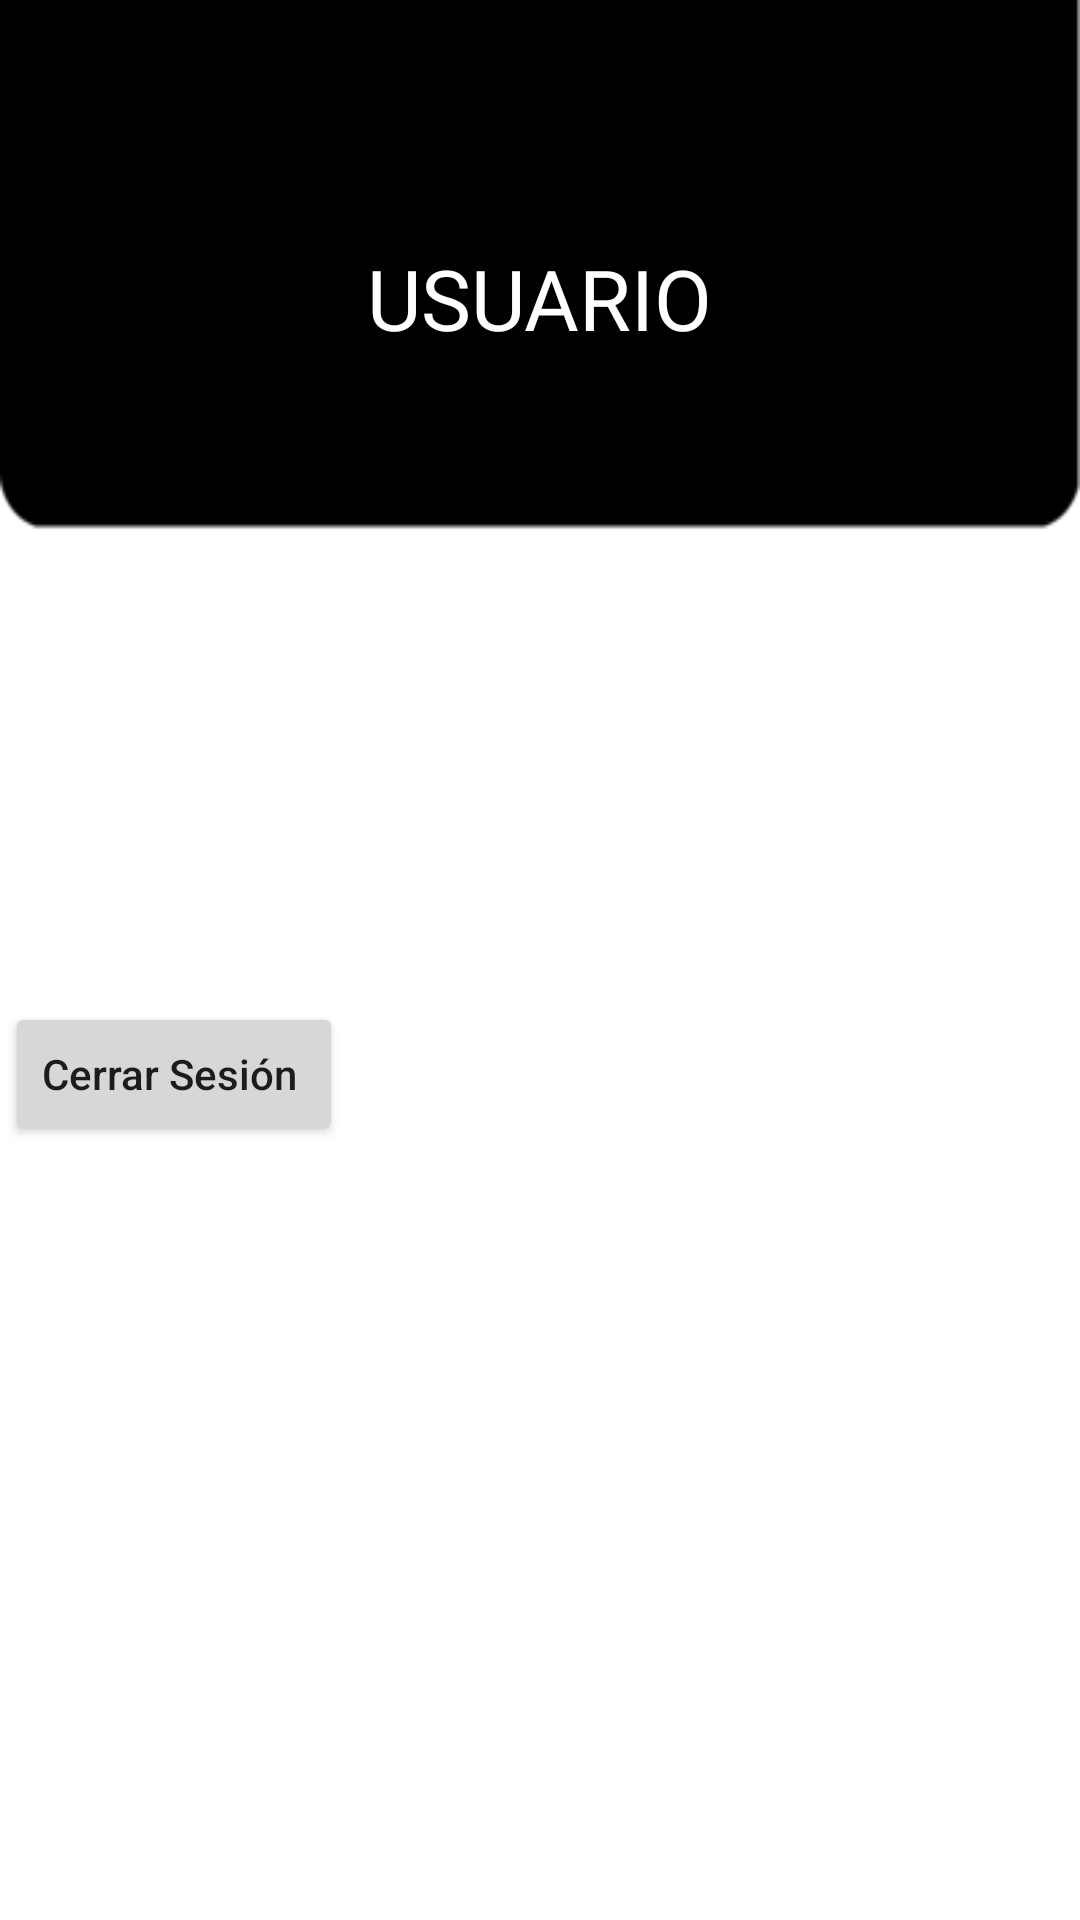

Reconstruct the res/layout file that produces this screen, plus the resources it refers to.
<!-- AndroidManifest.xml: application theme Theme.Test2 -->
<!-- res/layout/activity_user.xml -->
<?xml version="1.0" encoding="utf-8"?>
<androidx.drawerlayout.widget.DrawerLayout
    xmlns:android="http://schemas.android.com/apk/res/android"
    xmlns:app="http://schemas.android.com/apk/res-auto"
    xmlns:tools="http://schemas.android.com/tools"
    android:layout_width="match_parent"
    android:layout_height="match_parent"
    android:background="@drawable/scrollview_bg_image"
    tools:context=".UserActivity">

    <androidx.constraintlayout.widget.ConstraintLayout
        android:layout_width="match_parent"
        android:layout_height="match_parent">

        <TextView
            android:id="@+id/textView2"
            android:layout_width="wrap_content"
            android:layout_height="wrap_content"
            android:fontFamily="@font/googlesans_bold"
            android:gravity="center"
            android:text="USUARIO"
            android:textColor="@color/white"
            android:textSize="28sp"
            app:layout_constraintBottom_toBottomOf="parent"
            app:layout_constraintEnd_toEndOf="parent"
            app:layout_constraintHorizontal_bias="0.498"
            app:layout_constraintStart_toStartOf="parent"
            app:layout_constraintTop_toTopOf="parent"
            app:layout_constraintVertical_bias="0.134" />

        <LinearLayout
            android:layout_width="357dp"
            android:layout_height="205dp"
            android:orientation="vertical"
            app:layout_constraintBottom_toBottomOf="parent"
            app:layout_constraintEnd_toEndOf="parent"
            app:layout_constraintStart_toStartOf="parent"
            app:layout_constraintTop_toBottomOf="@+id/textView2"
            app:layout_constraintVertical_bias="0.511">

            <TextView
                android:id="@+id/nombreid"
                android:layout_width="wrap_content"
                android:layout_height="wrap_content"
                android:fontFamily="@font/googlesans_bold"
                android:textColor="@color/black"
                android:textSize="20sp"
                />

            <TextView
                android:id="@+id/mailid"
                android:layout_width="wrap_content"
                android:layout_height="wrap_content"
                android:fontFamily="@font/googlesans_bold"
                android:textColor="@color/black"
                android:textSize="20sp" />

            <Button
                android:id="@+id/btnCerrarSesion"
                android:layout_width="wrap_content"
                android:layout_height="wrap_content"
                android:text="Cerrar Sesión "
                android:textAllCaps="false" />

        </LinearLayout>


    </androidx.constraintlayout.widget.ConstraintLayout>






</androidx.drawerlayout.widget.DrawerLayout>
<!-- resources referenced by this layout -->
<resources>
  <color name="black">#FF000000</color>
  <color name="white">#FFFFFFFF</color>
  <!-- drawable scrollview_bg_image: png bitmap (drawable-v24, 2769 bytes) -->
  <style name="Theme.Test2" parent="Theme.MaterialComponents.DayNight.DarkActionBar">
          
          <item name="colorPrimary">@color/naranja_oscuro</item>
          <item name="colorPrimaryVariant">@color/naranja</item>
          <item name="colorOnPrimary">@color/white</item>
          
          <item name="colorSecondary">@color/teal_200</item>
          <item name="colorSecondaryVariant">@color/teal_700</item>
          <item name="colorOnSecondary">@color/black</item>
          
          <item name="android:statusBarColor">?attr/colorPrimaryVariant</item>
          
      </style>
  <color name="naranja_oscuro">#FC4103</color>
  <color name="naranja">#FC8403</color>
  <color name="teal_200">#FF03DAC5</color>
  <color name="teal_700">#FF018786</color>
</resources>
